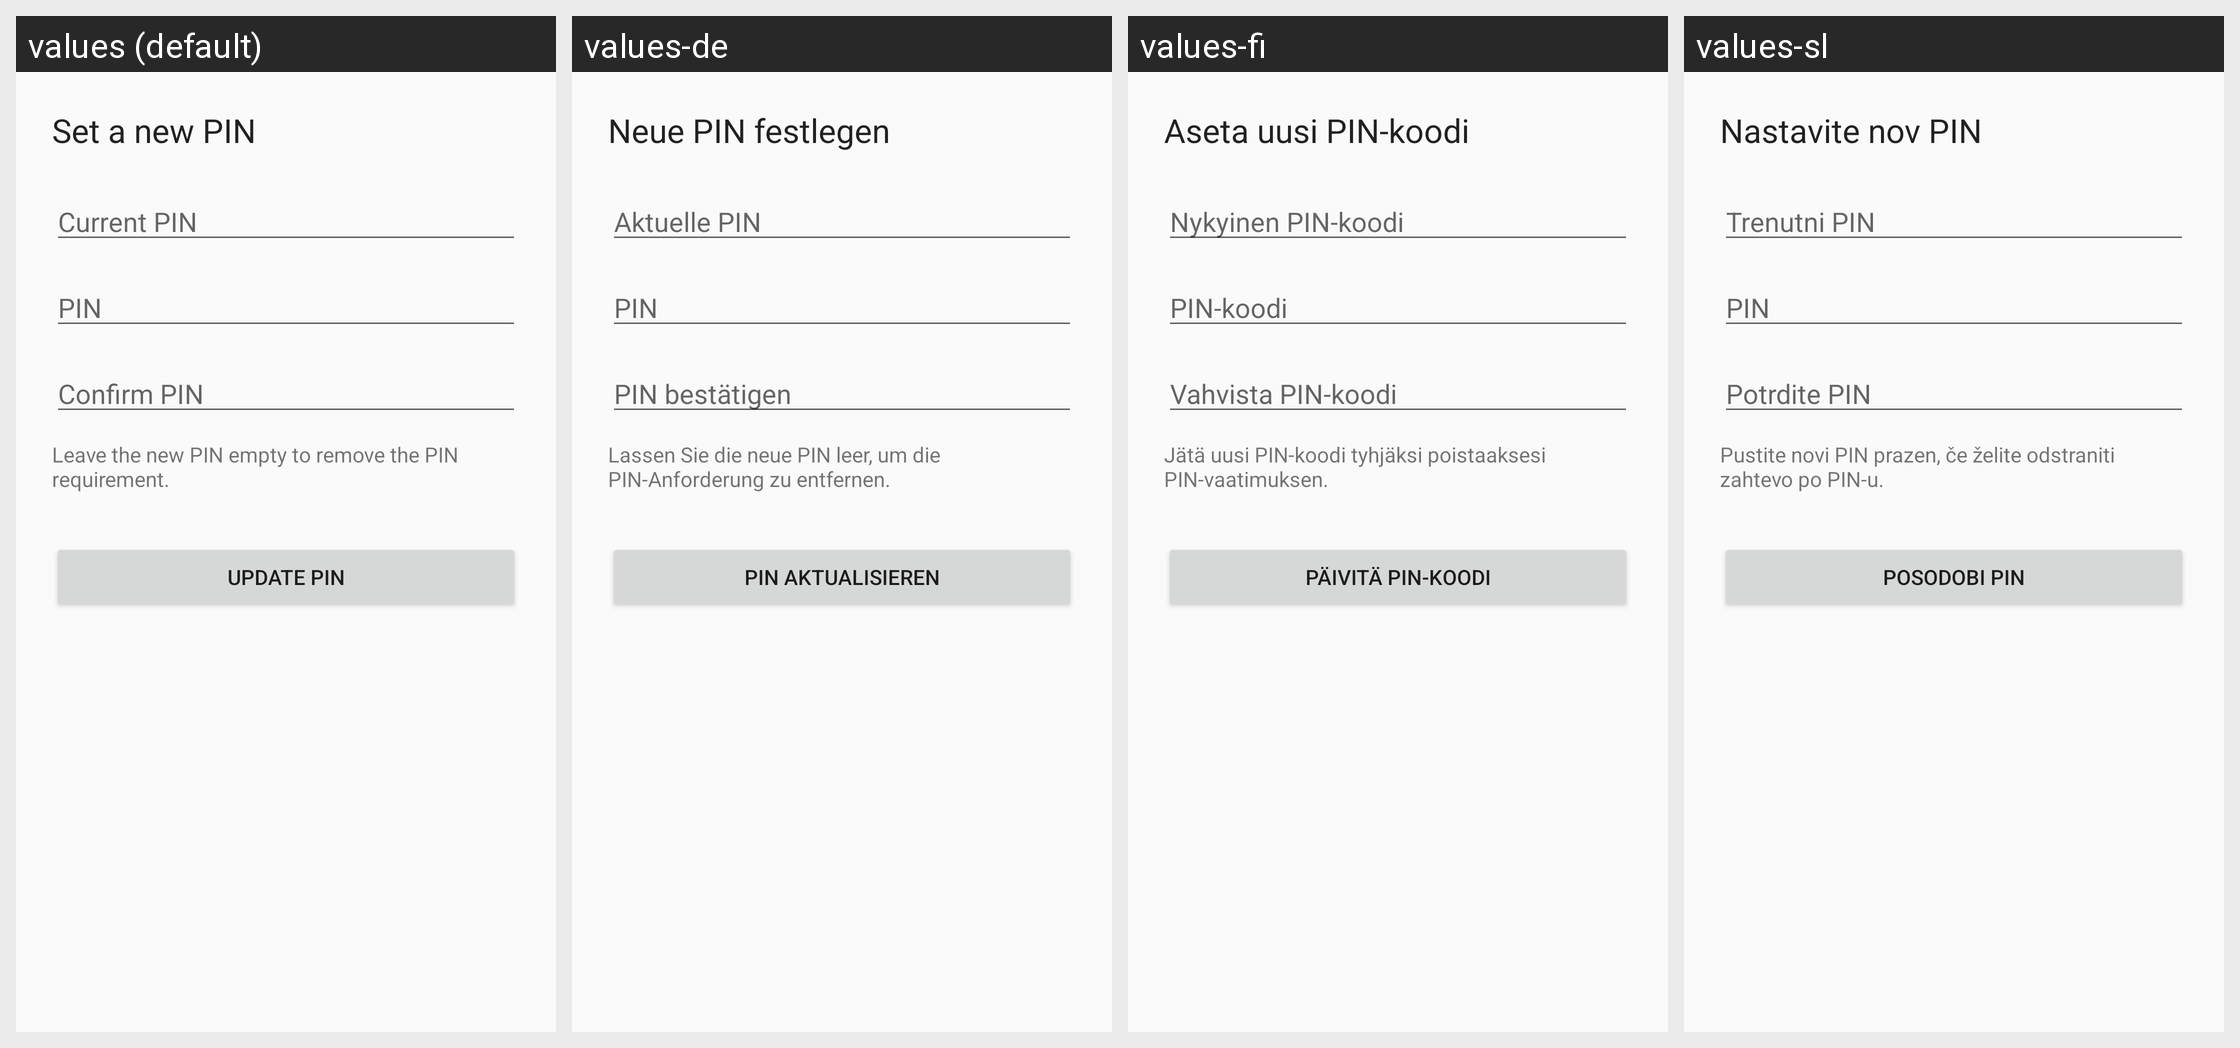

The same Android screen rendered under several of its app's locales, left to right. List the strings drawn on it with the default value and each locale's translation.
Android screen res/layout/fragment_change_pin.xml rendered under 4 locales, left to right: values (default), values-de, values-fi, values-sl. Device: Nexus 5 (rendered at 1080×1920; each locale shown at half size, 540×960, under a caption strip naming it); theme Theme.DeviceOwner.
Other locales in the repository, not shown: values-da, values-el, values-es, values-es-rMX, values-es-rUS, values-fr, values-nb, values-nl, values-pl, values-pt-rBR, values-pt-rPT, values-sv.
Strings drawn on this screen, with the default value and each locale's value (text and hints the layout hard-codes, and strings that could not be matched under every locale, appear in the picture but are not listed):

enter_new_pin_title
  values: Set a new PIN
  values-de: Neue PIN festlegen
  values-fi: Aseta uusi PIN-koodi
  values-sl: Nastavite nov PIN

current_pin_hint
  values: Current PIN
  values-de: Aktuelle PIN
  values-fi: Nykyinen PIN-koodi
  values-sl: Trenutni PIN

pin_hint
  values: PIN
  values-de: PIN
  values-fi: PIN-koodi
  values-sl: PIN

confirm_pin_label
  values: Confirm PIN
  values-de: PIN bestätigen
  values-fi: Vahvista PIN-koodi
  values-sl: Potrdite PIN

pin_change_optional_hint
  values: Leave the new PIN empty to remove the PIN requirement.
  values-de: Lassen Sie die neue PIN leer, um die PIN-Anforderung zu entfernen.
  values-fi: Jätä uusi PIN-koodi tyhjäksi poistaaksesi PIN-vaatimuksen.
  values-sl: Pustite novi PIN prazen, če želite odstraniti zahtevo po PIN-u.

update_pin_button
  values: Update PIN
  values-de: PIN aktualisieren
  values-fi: Päivitä PIN-koodi
  values-sl: Posodobi PIN
